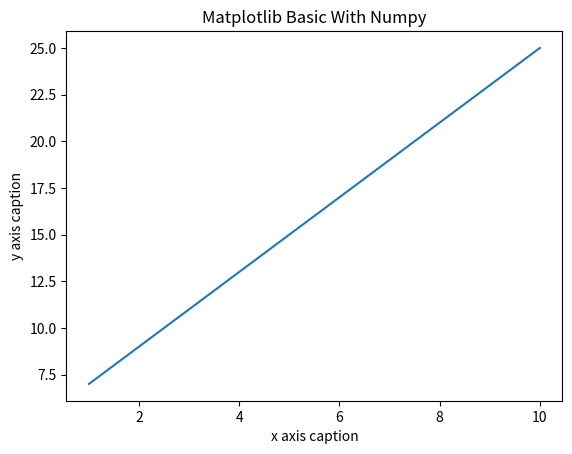

Python code for this plot:
import numpy as np 
from matplotlib import pyplot as plt 

x = np.arange(1,11) 
y = 2 * x + 5 
plt.title("Matplotlib Basic With Numpy") 
plt.xlabel("x axis caption") 
plt.ylabel("y axis caption") 
plt.plot(x,y) 
plt.show()
